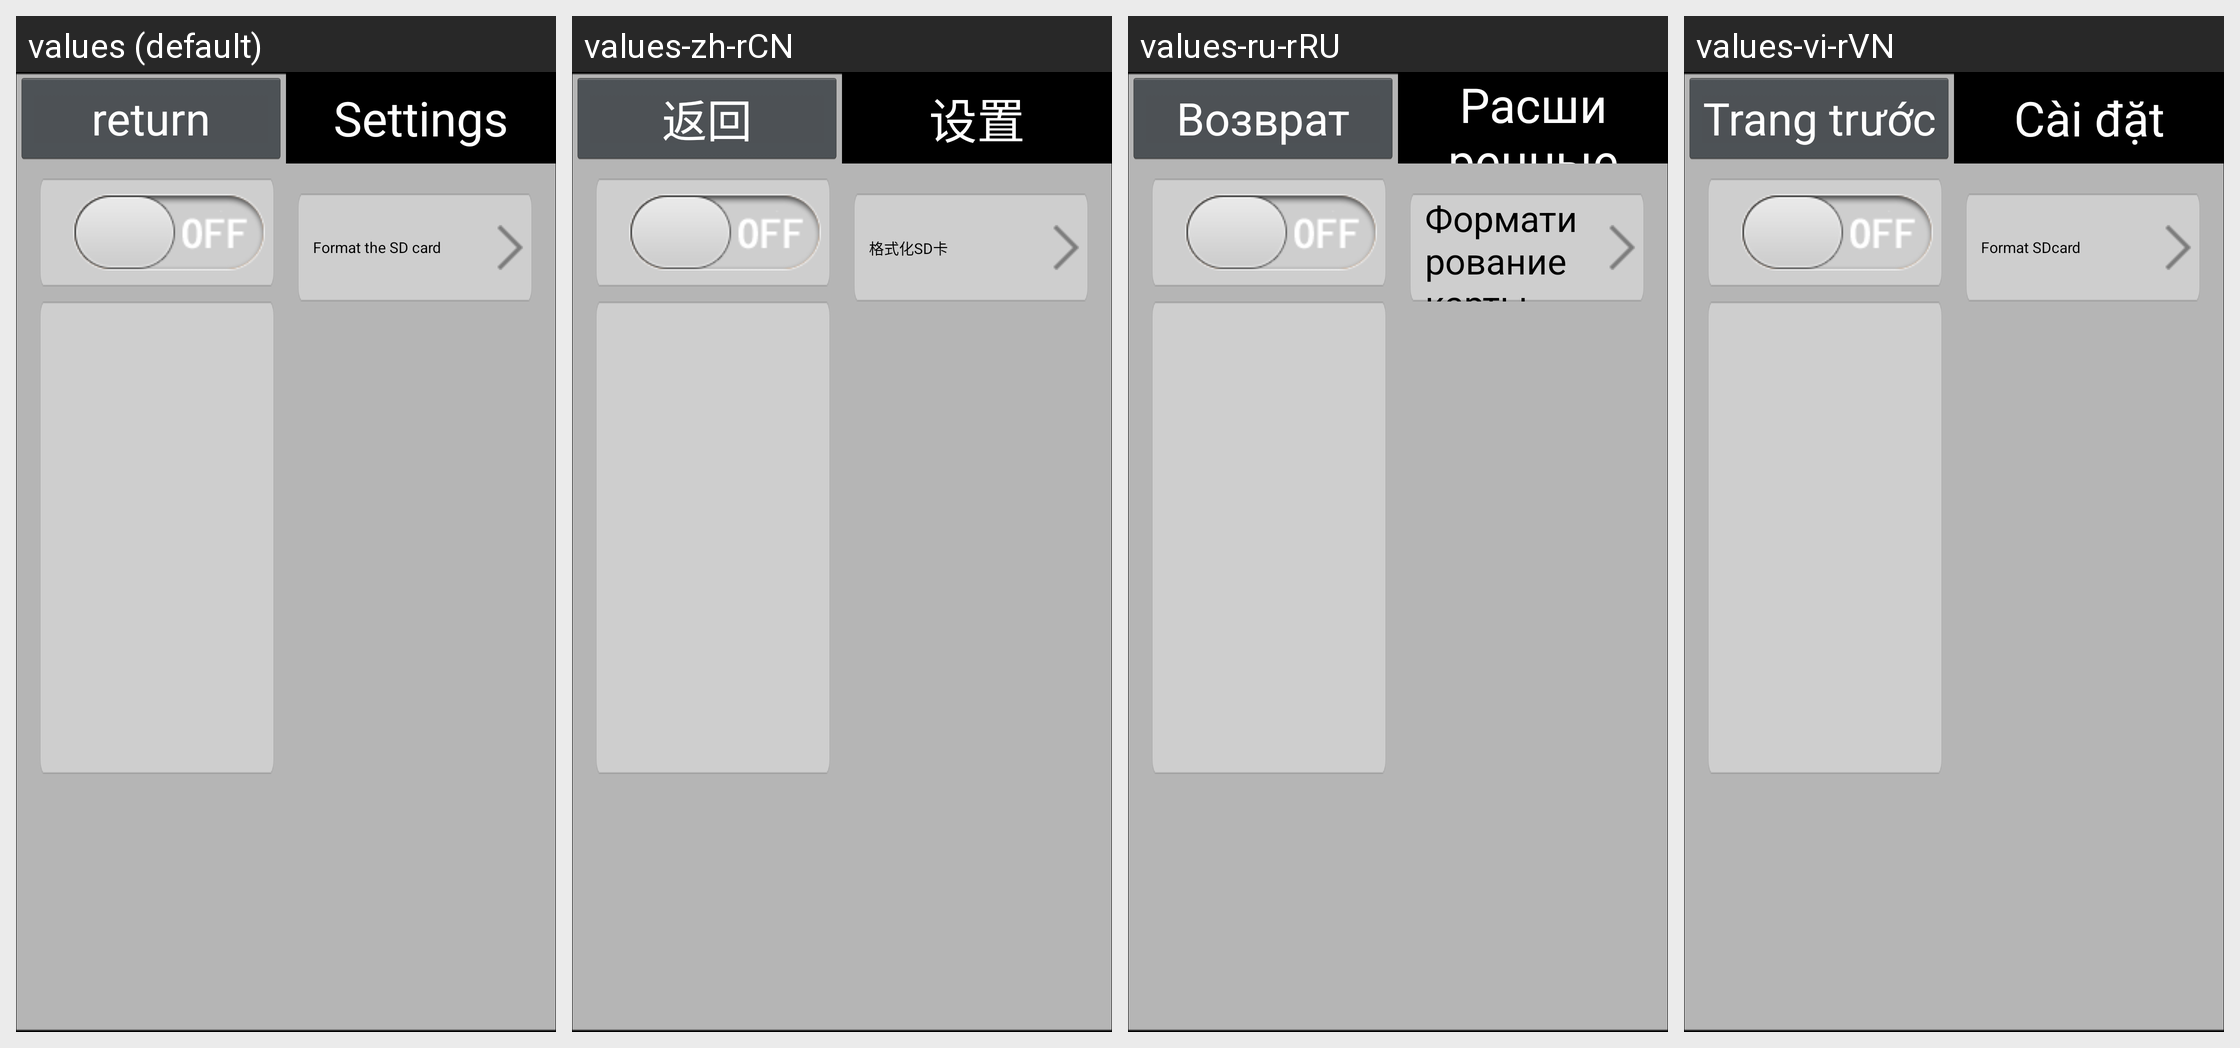

The same Android screen rendered under several of its app's locales, left to right. List the strings drawn on it with the default value and each locale's translation.
Android screen res/layout/settings_main.xml rendered under 4 locales, left to right: values (default), values-zh-rCN, values-ru-rRU, values-vi-rVN. Device: Nexus 5 (rendered at 1080×1920; each locale shown at half size, 540×960, under a caption strip naming it); theme Theme.Camera.
Other locales in the repository, not shown: values-cs, values-da, values-de, values-en-rGB, values-es, values-fr, values-hu, values-it, values-ja, values-nl, values-pl, values-pt, values-ru, values-vi, values-zh-rTW.
Strings drawn on this screen, with the default value and each locale's value (text and hints the layout hard-codes, and strings that could not be matched under every locale, appear in the picture but are not listed):

button_return
  values: return
  values-zh-rCN: 返回
  values-ru-rRU: Возврат
  values-vi-rVN: Trang trước

more_setting
  values: Settings
  values-zh-rCN: 设置
  values-ru-rRU: Расширенные настройки
  values-vi-rVN: Cài đặt

sd1_format
  values: Format the SD card
  values-zh-rCN: 格式化SD卡
  values-ru-rRU: Форматирование карты
  values-vi-rVN: Format SDcard
